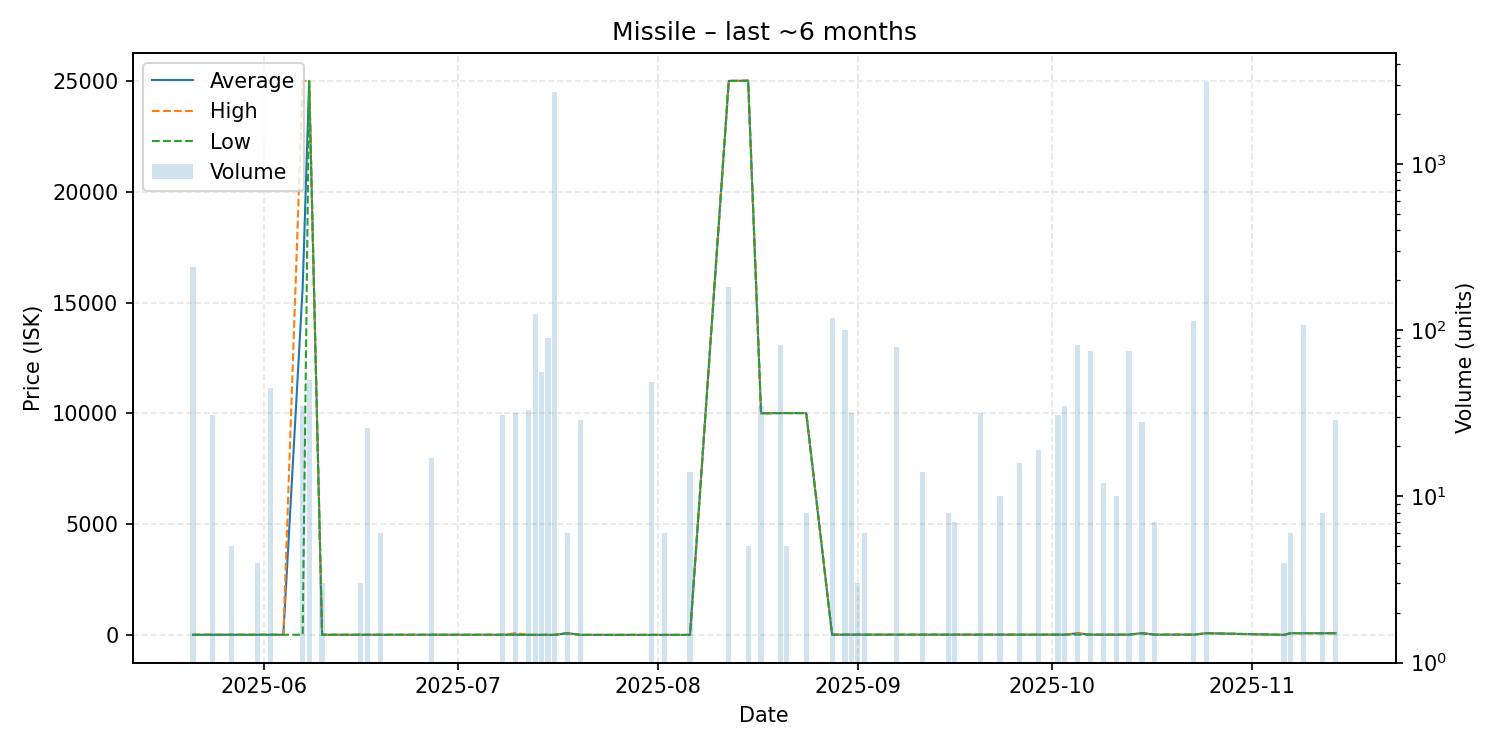

Data behind this chart, as committed beside it:
date, average, highest, lowest, order_count, volume
2025-05-21, 5.06, 5.06, 5.06, 4, 242
2025-05-24, 5.06, 5.06, 5.06, 1, 31
2025-05-27, 5.06, 5.06, 5.06, 1, 5
2025-05-31, 5.06, 5.06, 5.06, 1, 4
2025-06-02, 5.06, 5.06, 5.06, 2, 45
2025-06-04, 5.06, 5.06, 5.06, 1, 1
2025-06-07, 15716, 25000, 5.05, 2, 35
2025-06-08, 25000, 25000, 25000, 1, 50
2025-06-10, 5.06, 5.06, 5.06, 1, 3
2025-06-16, 5.06, 5.06, 5.06, 1, 3
2025-06-17, 5.06, 5.06, 5.06, 1, 26
2025-06-19, 5.06, 5.06, 5.06, 1, 6
2025-06-27, 5.06, 5.06, 5.06, 2, 17
2025-07-08, 5.06, 5.06, 5.06, 1, 31
2025-07-10, 11.62, 75.0, 5.06, 2, 32
2025-07-12, 1.39, 5.06, 0.01, 3, 33
2025-07-13, 0.01, 0.01, 0.01, 3, 126
2025-07-14, 0.01, 0.01, 0.01, 1, 56
2025-07-15, 0.01, 0.01, 0.01, 1, 90
2025-07-16, 0.01, 0.01, 0.01, 1, 2730
2025-07-18, 75.0, 75.0, 75.0, 1, 6
2025-07-20, 0.01, 0.01, 0.01, 2, 29
2025-07-31, 0.01, 0.01, 0.01, 2, 49
2025-08-02, 0.01, 0.01, 0.01, 1, 6
2025-08-06, 0.01, 0.01, 0.01, 1, 14
2025-08-12, 25000, 25000, 25000, 2, 182
2025-08-15, 25010, 25010, 25010, 1, 5
2025-08-17, 10000, 10000, 10000, 1, 35
2025-08-20, 10010, 10010, 10010, 1, 82
2025-08-21, 10010, 10010, 10010, 1, 5
2025-08-24, 10010, 10010, 10010, 1, 8
2025-08-28, 10.0, 10.0, 10.0, 2, 119
2025-08-30, 10.0, 10.0, 10.0, 1, 100
2025-08-31, 10.0, 10.0, 10.0, 1, 32
2025-09-01, 10.0, 10.0, 10.0, 1, 3
2025-09-02, 10.0, 10.0, 10.0, 1, 6
2025-09-07, 10.0, 10.0, 10.0, 1, 79
2025-09-11, 10.0, 10.0, 10.0, 1, 14
2025-09-15, 10.01, 10.01, 10.01, 1, 8
2025-09-16, 10.0, 10.0, 10.0, 1, 7
2025-09-20, 10.0, 10.0, 10.0, 1, 32
2025-09-23, 10.0, 10.0, 10.0, 1, 10
2025-09-26, 10.0, 10.0, 10.0, 2, 16
2025-09-29, 10.0, 10.0, 10.0, 2, 19
2025-10-02, 10.0, 10.0, 10.0, 1, 31
2025-10-03, 10.0, 10.0, 10.0, 1, 35
2025-10-05, 71.04, 75.0, 10.0, 2, 82
2025-10-07, 10.0, 10.0, 10.0, 1, 75
2025-10-09, 10.0, 10.0, 10.0, 1, 12
2025-10-11, 10.0, 10.0, 10.0, 1, 10
2025-10-13, 10.0, 10.0, 10.0, 1, 75
2025-10-15, 75.0, 75.0, 75.0, 1, 28
2025-10-17, 10.0, 10.0, 10.0, 1, 7
2025-10-23, 10.0, 10.0, 10.0, 1, 114
2025-10-25, 75.0, 75.0, 75.0, 3, 3124
2025-11-06, 0.01, 0.01, 0.01, 1, 4
2025-11-07, 75.01, 75.01, 75.01, 1, 6
2025-11-09, 75.01, 75.01, 75.01, 2, 108
2025-11-12, 75.01, 75.01, 75.01, 2, 8
2025-11-14, 75.01, 75.01, 75.01, 2, 29
